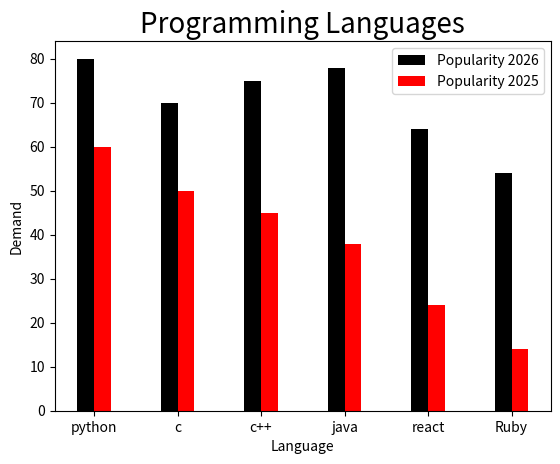

This figure's Python source:
import matplotlib.pyplot as plt
import numpy as np
 
language = ["python","c","c++","java","react","Ruby"]
demand = [80,70,75,78,64,54]
demand2 = [60,50,45,38,24,14]
col = ["y","g","r","b","black"]
width = 0.2
p = np.arange(len(language))
p1 = [j+width for j in p]

plt.title("Programming Languages",fontsize=20)
plt.bar(p,demand,width,color="black",label="Popularity 2026",)
plt.bar(p1,demand2,width,color="r",label="Popularity 2025",)
plt.xlabel("Language")
plt.ylabel("Demand")

plt.xticks(p+width/2,language)
plt.legend()
plt.show()
